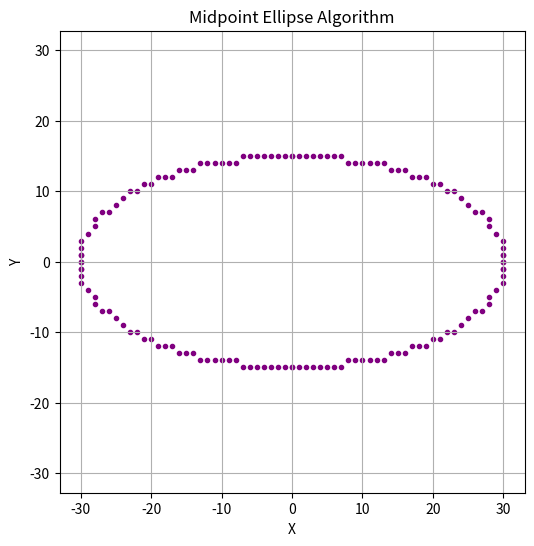

The matplotlib source for this figure:
#Implement the midpoint ellipse algorithm.
import matplotlib.pyplot as plt

def plot_ellipse_points(xc, yc, x, y, xes, yes):
    points = [
        ( x + xc,  y + yc),
        (-x + xc,  y + yc),
        ( x + xc, -y + yc),
        (-x + xc, -y + yc)
    ]
    for px, py in points:
        xes.append(px)
        yes.append(py)


def midpoint_ellipse(rx, ry, xc=0, yc=0):
    rx2 = rx * rx
    ry2 = ry * ry

    x = 0
    y = ry

    xes, yes = [], []

    # -------- Region 1 --------
    p1 = ry2 - (rx2 * ry) + 0.25 * rx2
    plot_ellipse_points(xc, yc, x, y, xes, yes)

    while 2 * ry2 * x <= 2 * rx2 * y:
        x += 1
        if p1 < 0:
            p1 += 2 * ry2 * x + ry2
        else:
            y -= 1
            p1 += 2 * ry2 * x - 2 * rx2 * y + ry2

        plot_ellipse_points(xc, yc, x, y, xes, yes)

    # -------- Region 2 --------
    p2 = (ry2 * (x + 0.5) ** 2) + (rx2 * (y - 1) ** 2) - (rx2 * ry2)

    while y >= 0:
        if p2 > 0:
            y -= 1
            p2 -= 2 * rx2 * y + rx2
        else:
            x += 1
            y -= 1
            p2 += 2 * ry2 * x - 2 * rx2 * y + rx2

        plot_ellipse_points(xc, yc, x, y, xes, yes)

    return xes, yes


def plot_midpoint_ellipse(rx, ry, xc=0, yc=0):
    xes, yes = midpoint_ellipse(rx, ry, xc, yc)

    plt.figure(figsize=(6, 6))
    plt.scatter(xes, yes, marker='.', color='purple')
    plt.title("Midpoint Ellipse Algorithm")
    plt.xlabel("X")
    plt.ylabel("Y")
    plt.grid(True)
    plt.axis('equal')
    plt.show()


# Example
plot_midpoint_ellipse(30, 15, 0, 0)
